Image classification data set "data" (uwenayoallain/alu-mlp-summative on GitHub). Class labels (5): cercospora leaf spot, healthy, leaf miner, phoma leaf disease, coffee leaf rust.

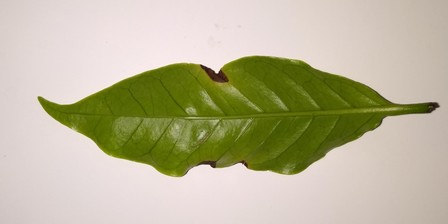
Label: phoma leaf disease

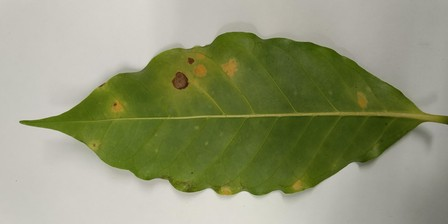
Label: coffee leaf rust

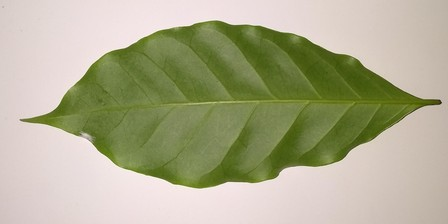
Label: healthy

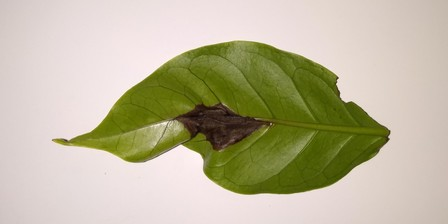
Label: phoma leaf disease

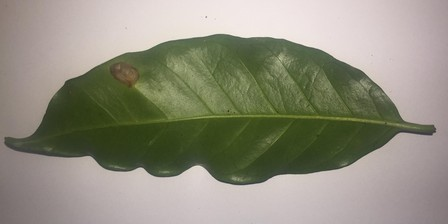
Label: leaf miner

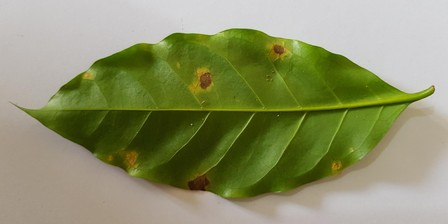
Label: coffee leaf rust
